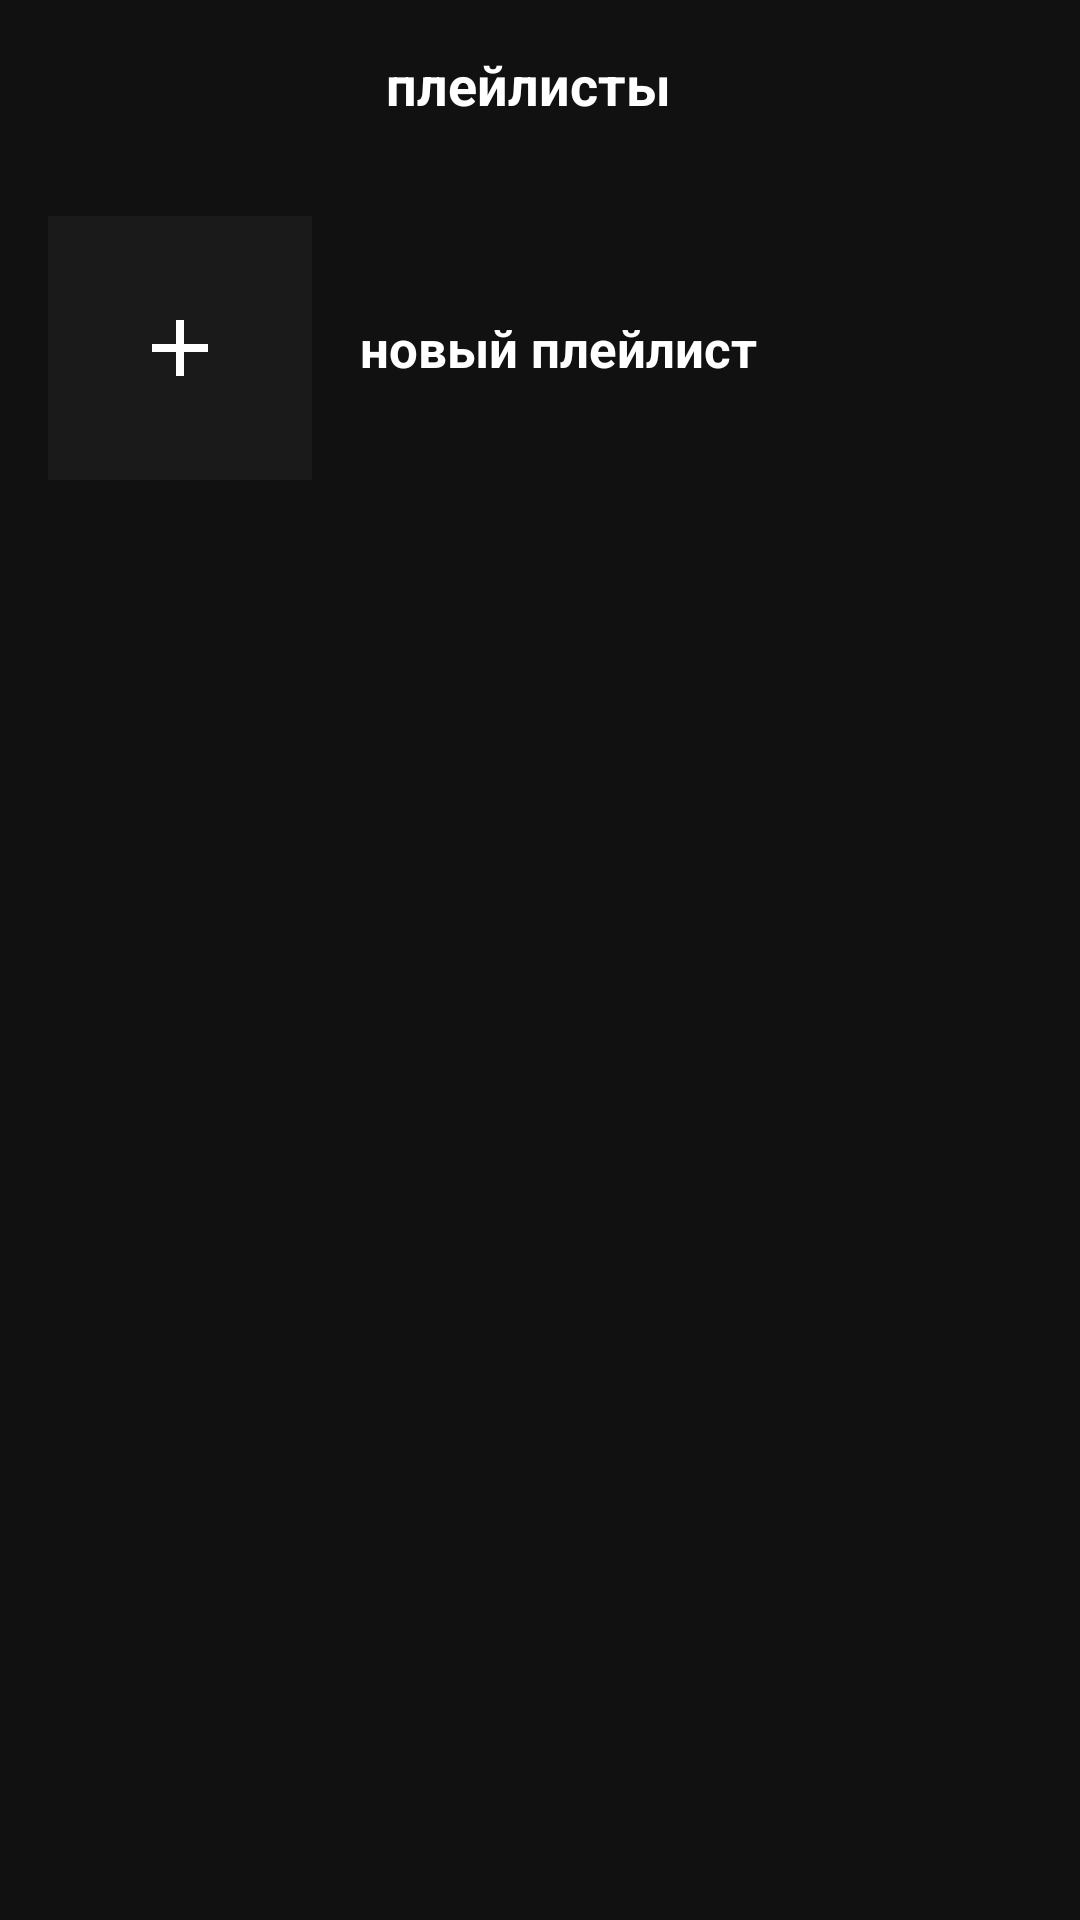

Produce the Android XML layout that renders to this screen, including the resource entries it uses.
<!-- AndroidManifest.xml: application theme Theme.Soundwave -->
<!-- res/layout/fragment_playlists.xml -->
<?xml version="1.0" encoding="utf-8"?>
<LinearLayout xmlns:android="http://schemas.android.com/apk/res/android"
    xmlns:app="http://schemas.android.com/apk/res-auto"
    android:layout_width="match_parent"
    android:layout_height="match_parent"
    android:orientation="vertical">

    
    <androidx.constraintlayout.widget.ConstraintLayout
        android:layout_width="match_parent"
        android:layout_height="56dp">

        <ImageButton
            android:id="@+id/pl_back"
            android:layout_width="40dp"
            android:layout_height="40dp"
            android:src="@drawable/ic_arrow_back"
            android:background="?attr/selectableItemBackgroundBorderless"
            android:layout_marginStart="8dp"
            app:layout_constraintStart_toStartOf="parent"
            app:layout_constraintTop_toTopOf="parent"
            app:layout_constraintBottom_toBottomOf="parent" />

        <TextView
            android:layout_width="0dp"
            android:layout_height="wrap_content"
            android:textColor="@color/text_primary"
            android:textSize="18sp"
            android:textStyle="bold"
            android:gravity="center"
            android:text="@string/playlists"
            app:layout_constraintTop_toTopOf="parent"
            app:layout_constraintBottom_toBottomOf="parent"
            app:layout_constraintStart_toEndOf="@id/pl_back"
            app:layout_constraintEnd_toEndOf="parent"
            android:layout_marginEnd="56dp" />

    </androidx.constraintlayout.widget.ConstraintLayout>

    
    <LinearLayout
        android:id="@+id/btn_new_playlist"
        android:layout_width="match_parent"
        android:layout_height="wrap_content"
        android:orientation="horizontal"
        android:padding="16dp"
        android:gravity="center_vertical"
        android:clickable="true"
        android:focusable="true"
        android:background="?attr/selectableItemBackground">

        <FrameLayout
            android:layout_width="88dp"
            android:layout_height="88dp"
            android:background="@color/bg_surface">

            <ImageView
                android:layout_width="32dp"
                android:layout_height="32dp"
                android:src="@drawable/ic_add"
                android:layout_gravity="center" />

        </FrameLayout>

        <TextView
            android:layout_width="wrap_content"
            android:layout_height="wrap_content"
            android:layout_marginStart="16dp"
            android:textColor="@color/text_primary"
            android:textSize="17sp"
            android:textStyle="bold"
            android:text="@string/new_playlist" />

    </LinearLayout>

    <androidx.recyclerview.widget.RecyclerView
        android:id="@+id/rv_playlists"
        android:layout_width="match_parent"
        android:layout_height="0dp"
        android:layout_weight="1" />

    <TextView
        android:id="@+id/pl_empty"
        android:layout_width="match_parent"
        android:layout_height="0dp"
        android:layout_weight="0"
        android:gravity="center"
        android:padding="32dp"
        android:textColor="@color/text_secondary"
        android:text="@string/no_playlists"
        android:visibility="gone" />

</LinearLayout>
<!-- resources referenced by this layout -->
<resources>
  <color name="bg_surface">#FF1A1A1A</color>
  <color name="text_primary">#FFFFFFFF</color>
  <color name="text_secondary">#FFB3B3B3</color>
  <!-- drawable ic_add (drawable) -->
  <vector xmlns:android="http://schemas.android.com/apk/res/android"
      android:width="48dp"
      android:height="48dp"
      android:viewportWidth="24"
      android:viewportHeight="24"
      android:tint="@color/text_primary">
      <path
          android:fillColor="#FFFFFF"
          android:pathData="M19,13h-6v6h-2v-6L5,13v-2h6L11,5h2v6h6v2z" />
  </vector>
  <string name="new_playlist">новый плейлист</string>
  <string name="no_playlists">нет плейлистов</string>
  <string name="playlists">плейлисты</string>
  <style name="Theme.Soundwave" parent="Base.Theme.Soundwave" />
  <style name="Base.Theme.Soundwave" parent="Theme.Material3.DayNight.NoActionBar">
          <item name="android:windowBackground">@color/bg_primary</item>
          <item name="android:statusBarColor">@color/bg_primary</item>
          <item name="android:navigationBarColor">@color/bg_navbar</item>
      </style>
  <color name="bg_primary">#FF111111</color>
  <color name="bg_navbar">#FF000000</color>
</resources>
